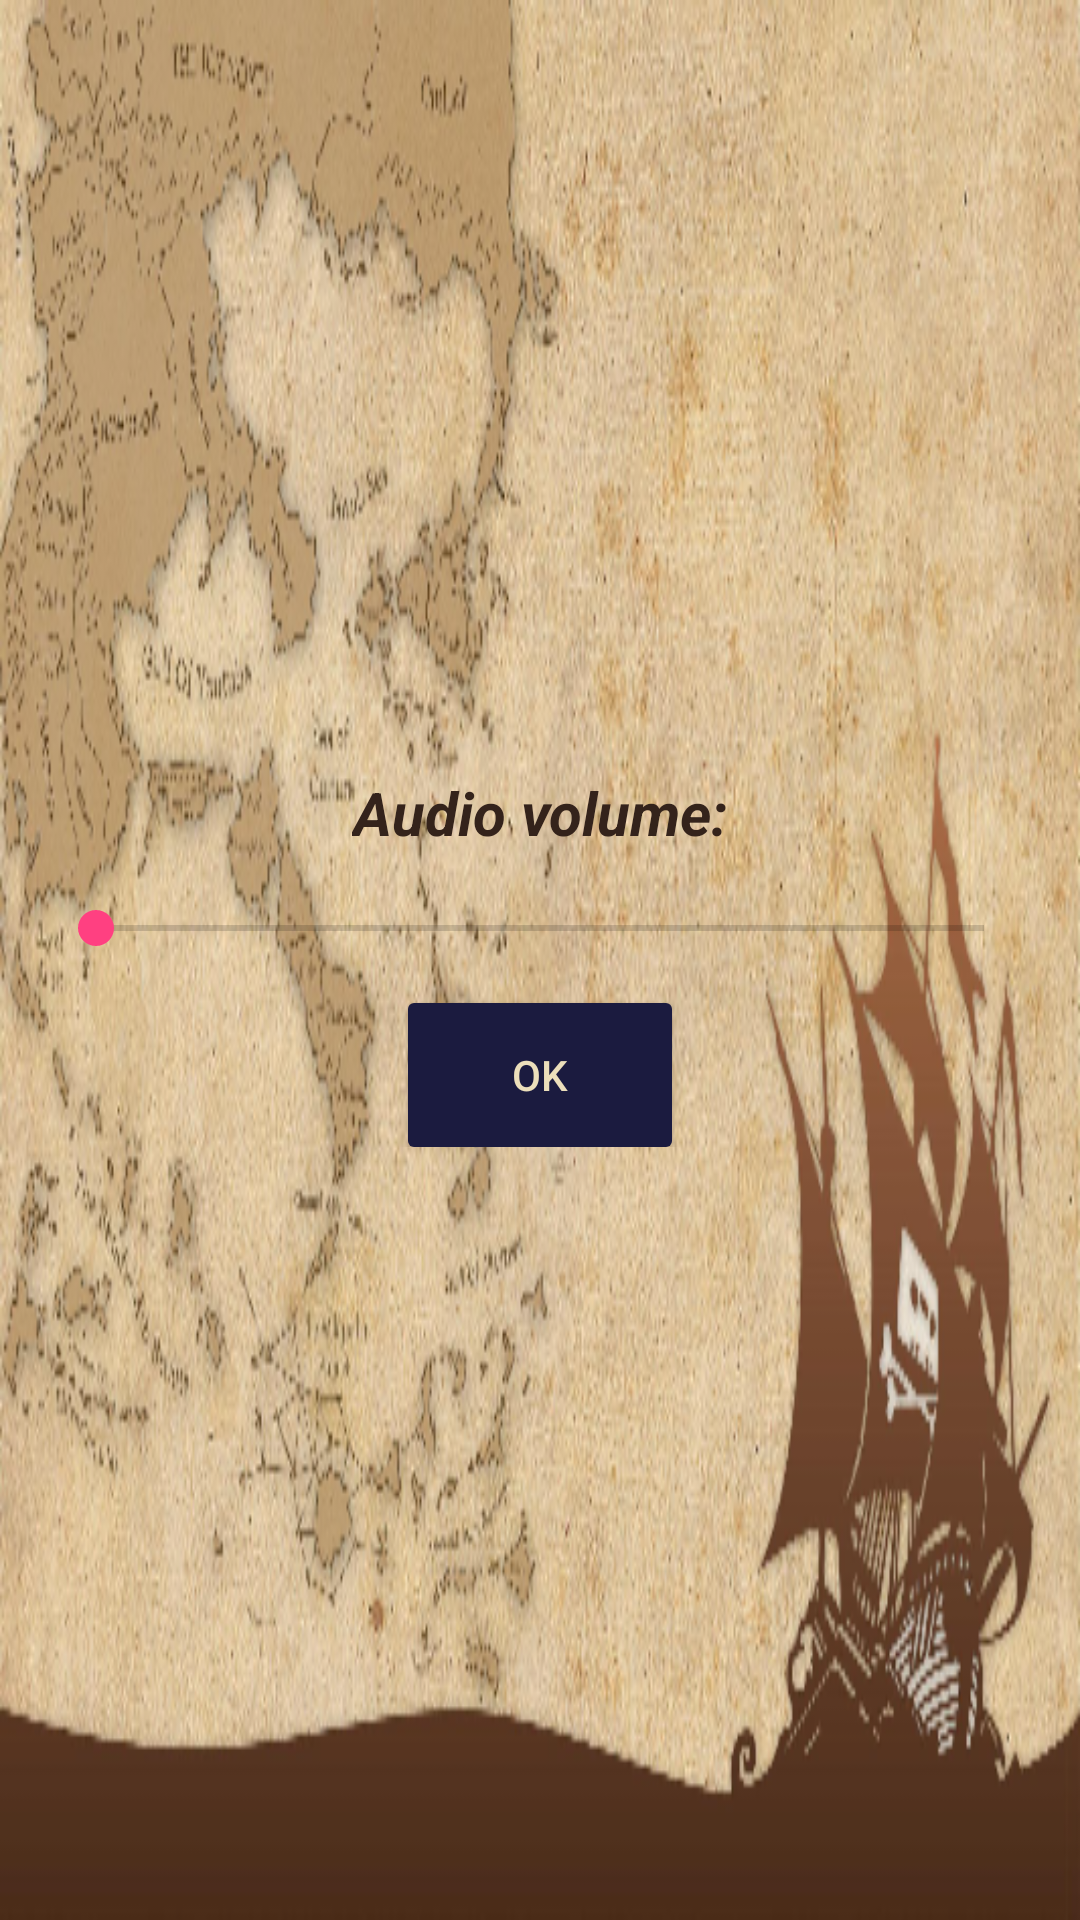

Layout XML and referenced resources for this Android screen:
<!-- AndroidManifest.xml: application theme AppThemeNo -->
<!-- res/layout/seek_dialog.xml -->
<?xml version="1.0" encoding="utf-8"?>
<RelativeLayout

    android:id="@+id/your_dialog_root_element"
    android:layout_width="wrap_content"
    android:layout_height="wrap_content"
    android:padding="16dp"
    android:background="@drawable/dialog"
    xmlns:android="http://schemas.android.com/apk/res/android">
    <LinearLayout
        android:layout_width="match_parent"
        android:layout_height="wrap_content"
        android:orientation="vertical"
        android:layout_centerInParent="true">

        <TextView
            android:layout_width="wrap_content"
            android:layout_height="wrap_content"
            android:layout_gravity="center_horizontal"
            android:gravity="center"
            android:text="@string/audio_volume"
            android:textStyle="bold|italic"
            android:textSize="20sp"
            android:textColor="@color/slots"/>
        <SeekBar
            android:id="@+id/your_dialog_seekbar"
            android:layout_marginTop="16dp"
            android:layout_width="match_parent"
            android:layout_height="wrap_content"
            >
        </SeekBar>

        <Button
            android:id="@+id/your_dialog_button"
            android:layout_width="wrap_content"
            android:layout_height="wrap_content"
            android:layout_marginTop="16dp"
            android:textColor="@color/white_plus"
            android:background="@drawable/rounded"
            android:text="@string/ok"
            android:layout_gravity="center_horizontal">
        </Button>
    </LinearLayout>

</RelativeLayout>
<!-- resources referenced by this layout -->
<resources>
  <color name="slots">#34231b</color>
  <color name="white_plus">#ecdfbb</color>
  <!-- drawable dialog: jpg bitmap (drawable, 354557 bytes) -->
  <!-- drawable rounded (drawable) -->
  <?xml version="1.0" encoding="utf-8"?>
  <selector
      xmlns:android="http://schemas.android.com/apk/res/android">
      <item>
          <shape>
              <solid android:color="@color/button"/>
              <corners android:radius="2dp" />
          </shape>
      </item>
  </selector>
  <string name="audio_volume">Audio volume:</string>
  <string name="ok">OK</string>
  <style name="AppThemeNo" parent="Theme.AppCompat.DayNight.NoActionBar">
          
          <item name="colorPrimary">@color/colorPrimary</item>
          <item name="colorPrimaryDark">@color/colorPrimaryDark</item>
          <item name="colorAccent">@color/colorAccent</item>
          <item name="android:windowFullscreen">true</item>
          <item name="android:windowContentOverlay">@null</item>
          <item name="android:windowNoTitle">true</item>
      </style>
  <color name="button">#1b1b3f</color>
  <color name="colorPrimary">#3F51B5</color>
  <color name="colorPrimaryDark">#303F9F</color>
  <color name="colorAccent">#FF4081</color>
</resources>
